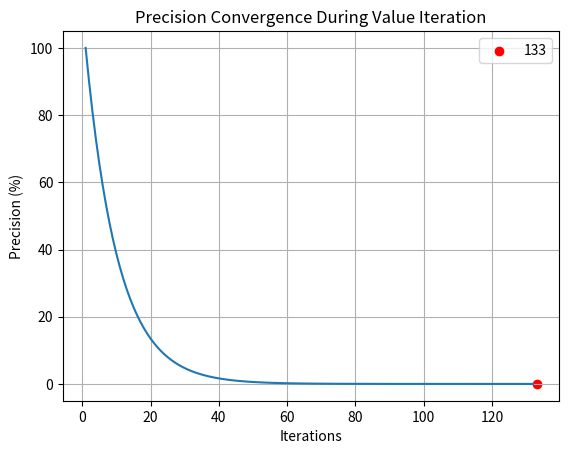

Here is the Python script that generated this plot:
import matplotlib.pyplot as plt

# Environment
grid = [
    ['fire', None, 'diamond'],
    [None, None, None],
    ['start', None, 'blocked']
]

# Possible actions
actions = ['UP', 'DOWN', 'LEFT', 'RIGHT']

# Reward function
reward = {
    'fire': -100,
    'diamond': 100,
    'blocked': -10,
    None: -1,
    'start': 0
}

# Discount factor
gamma = 0.9

# Utility function
utility = {}

# Transition probability function
def transition_probability(state, action, next_state):
    transition_probs = {
        ('start', 'UP', 'fire'): 0.2,
        ('start', 'UP', 'start'): 0.8,
        ('start', 'DOWN', 'start'): 0.2,
        ('start', 'DOWN', 'fire'): 0.8,
        ('start', 'LEFT', 'blocked'): 0.3,
        ('start', 'LEFT', 'start'): 0.7,
        ('start', 'RIGHT', 'diamond'): 1.0,
        (None, None, None): 1.0,  # All other state-action pairs lead to None (no change in state)
        ('diamond', 'UP', 'diamond'): 1.0,  # Terminal state transition (no change in state)
        ('fire', None, None): 1.0,  # Terminal state transition (no change in state)
        ('blocked', None, None): 1.0  # Terminal state transition (no change in state)
    }


    return transition_probs.get((state, action, next_state), 0.0)

# store the iterations and precision values
iteration_list = []
precision_list = []

# optimal policy using Value Iteration
def value_iteration():
    global utility
    iterations = 0
    delta = 1e-4

    while True:
        iterations += 1
        new_utility = utility.copy()
        max_diff = 0

        for i in range(len(grid)):
            for j in range(len(grid[0])):
                state = grid[i][j]
                if state == 'blocked':
                    continue

                max_action_utility = float('-inf')
                for action in actions:
                    next_state = get_next_state(i, j, action)
                    action_utility = 0
                    for next_i in range(len(grid)):
                        for next_j in range(len(grid[0])):
                            next_state = grid[next_i][next_j]
                            reward_value = reward[next_state]
                            transition_prob = transition_probability(state, action, next_state)
                            action_utility += transition_prob * (reward_value + gamma * utility.get((next_i, next_j), 0))

                    max_action_utility = max(max_action_utility, action_utility)

                new_utility[(i, j)] = max_action_utility
                max_diff = max(max_diff, abs(new_utility[(i, j)] - utility.get((i, j), 0)))

        if max_diff < delta:
            break

        utility = new_utility
        iteration_list.append(iterations)
        precision_list.append(max_diff)

        print(f"Iteration {iterations}: Precision = {max_diff:.3f}")

    print(f"Value Iteration converged in {iterations} iterations.")

    # Plot the graph
    plt.plot(iteration_list, precision_list)
    plt.xlabel('Iterations')
    plt.ylabel('Precision (%)')
    plt.title('Precision Convergence During Value Iteration')
    plt.grid()

    # Find the max precision iteration and mark it on the graph with a red dot
    plt.scatter(iterations, 0, color='red', label=iterations)

    plt.legend()
    plt.show()

# get the next state based on the current state and action
def get_next_state(i, j, action):
    if action == 'UP':
        i = max(0, i - 1)
    elif action == 'DOWN':
        i = min(len(grid) - 1, i + 1)
    elif action == 'LEFT':
        j = max(0, j - 1)
    elif action == 'RIGHT':
        j = min(len(grid[0]) - 1, j + 1)

    return grid[i][j]

# test if the desired goal is achieved or not
def goal_achieved():
    return utility.get((0, 2), 0) >= 100

# Run the value iteration to calculate the optimal policy
value_iteration()

# Test if the desired goal is achieved or not
if utility.get((0, 2), 0) >= 100:
    print("The agent achieved the goal of reaching the diamond state.")
else:
    print("The agent did not achieve the goal of reaching the diamond state.")
